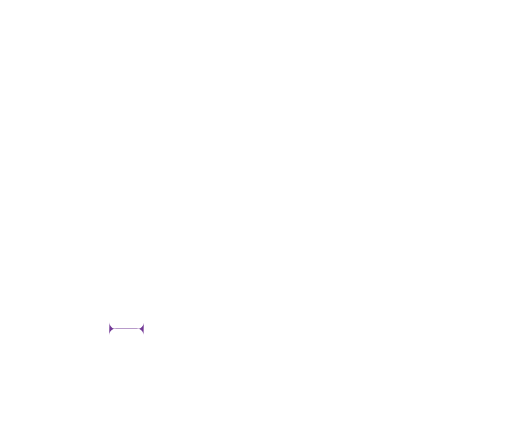
t = 0.00 s
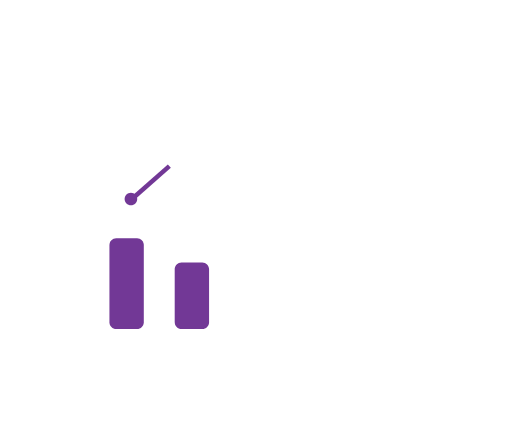
t = 0.83 s
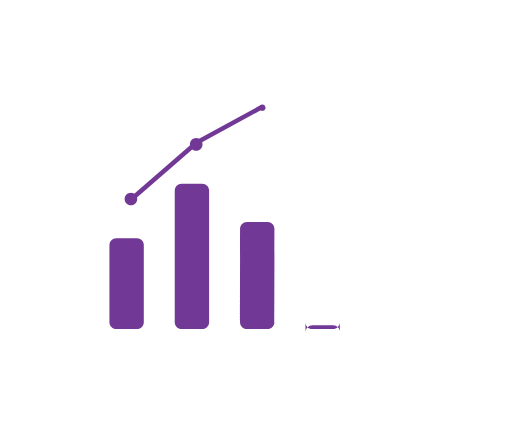
t = 1.67 s
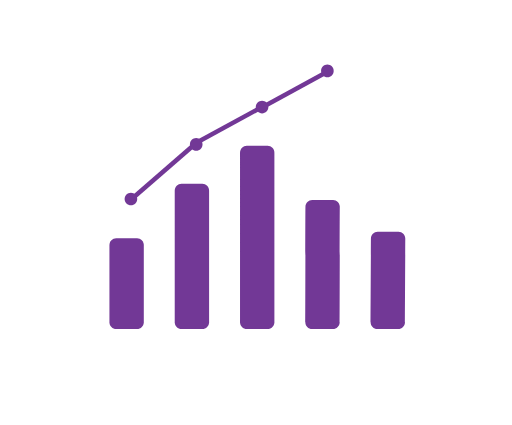
t = 2.50 s
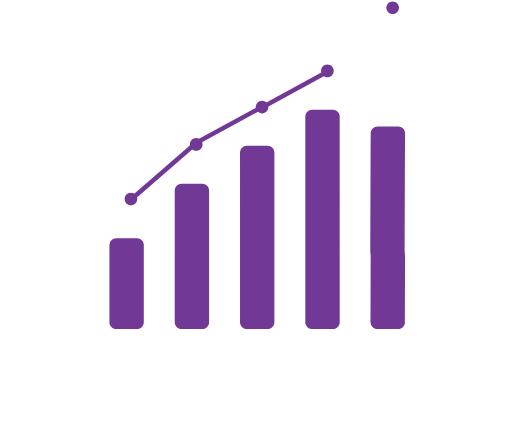
t = 3.33 s
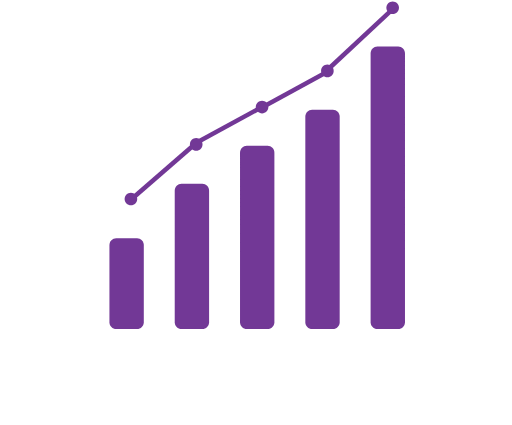
t = 4.17 s

The animated SVG that drew these frames (rendered in a browser with its animation timeline set to each time). Animation: 27 SMIL elements (animate=22,animateTransform=5); one cycle of 5.00 s, repeats indefinitely.

<svg fill="none" height="100%" width="100%" viewBox="0 0 112 93" xmlns:xlink="http://www.w3.org/1999/xlink" xmlns="http://www.w3.org/2000/svg"><g transform="matrix(1,0,0,1,73.951,26.313)" visibility="hidden" id="i0"><g id="i1" transform="matrix(1,0,0,1,19.551,63.49)"><path fill="#d0021b" d="M0.001,3.016C10.661,3.016,19.301,1.665,19.301,0C19.301,-1.665,10.661,-3.015,0.001,-3.015C-10.659,-3.015,-19.301,-1.665,-19.301,0C-19.301,1.665,-10.659,3.016,0.001,3.016Z" /></g><g id="i2" transform="matrix(1,0,0,1,31.553,29.332)"><path fill="#57b894" d="M-0.66,1.833C-0.377,1.937,-0.073,1.973,0.227,1.938C0.527,1.903,0.814,1.799,1.067,1.635C1.319,1.47,1.529,1.249,1.682,0.988C1.835,0.728,1.926,0.437,1.947,0.135C1.967,-0.167,1.918,-0.47,1.803,-0.749C1.688,-1.028,1.509,-1.276,1.281,-1.475C1.053,-1.673,0.783,-1.815,0.491,-1.891C0.199,-1.966,-0.105,-1.973,-0.401,-1.909C-0.401,-1.909,-0.351,-0.905,-0.351,-0.905C-0.351,-0.905,-0.826,-1.766,-0.826,-1.766C-1.291,-1.547,-1.65,-1.151,-1.825,-0.667C-1.887,-0.497,-1.925,-0.319,-1.936,-0.139C-1.967,0.284,-1.858,0.705,-1.628,1.061C-1.397,1.417,-1.057,1.688,-0.66,1.833Z" /></g><g id="i3" transform="matrix(1,0,0,1,34.741,34.257)"><path stroke-miterlimit="10" stroke-width="1" stroke="#7ff7c3" d="M-1.503,8.553C-1.67,7.699,-0.945,6.944,-0.23,6.451C0.486,5.959,1.323,5.475,1.568,4.639C1.92,3.439,0.874,2.341,0.06,1.393C-0.544,0.69,-1.065,-0.084,-1.486,-0.91C-1.67,-1.234,-1.795,-1.588,-1.857,-1.956C-1.92,-2.488,-1.749,-3.018,-1.577,-3.525C-1.006,-5.217,-0.395,-6.891,0.258,-8.553" /></g><g id="i4" transform="matrix(1,0,0,1,34.829,26.027)"><path fill="#57b894" d="M-1.828,-0.671C-1.718,-0.979,-1.53,-1.252,-1.285,-1.469C-1.04,-1.685,-0.745,-1.837,-0.428,-1.908C-0.428,-1.908,-0.268,-0.954,-0.268,-0.954C-0.268,-0.954,0.029,-1.956,0.029,-1.956C0.443,-1.95,0.843,-1.812,1.172,-1.564C1.502,-1.315,1.744,-0.968,1.863,-0.572C1.983,-0.177,1.975,0.248,1.839,0.639C1.703,1.029,1.445,1.365,1.107,1.6C0.767,1.835,0.36,1.956,-0.053,1.945C-0.464,1.934,-0.861,1.791,-1.188,1.538C-1.515,1.285,-1.752,0.935,-1.867,0.538C-1.982,0.141,-1.97,-0.282,-1.828,-0.671Z" /></g><g id="i5" transform="matrix(1,0,0,1,35.146,33.853)"><path fill="#57b894" d="M-0.688,1.816C-0.239,1.979,0.254,1.971,0.699,1.794C1.142,1.616,1.505,1.28,1.719,0.851C1.932,0.422,1.98,-0.071,1.854,-0.533C1.728,-0.995,1.437,-1.395,1.036,-1.656C1.036,-1.656,0.807,-0.885,0.807,-0.885C0.807,-0.885,0.645,-1.85,0.645,-1.85C0.644,-1.851,0.642,-1.851,0.641,-1.852C0.4,-1.939,0.144,-1.978,-0.111,-1.967C-0.366,-1.955,-0.616,-1.895,-0.848,-1.786C-1.08,-1.677,-1.289,-1.525,-1.46,-1.335C-1.633,-1.146,-1.766,-0.925,-1.854,-0.684C-1.941,-0.444,-1.979,-0.188,-1.967,0.068C-1.957,0.324,-1.895,0.577,-1.788,0.808C-1.679,1.041,-1.526,1.249,-1.337,1.421C-1.149,1.594,-0.928,1.729,-0.688,1.816Z" /></g><g id="i6" transform="matrix(1,0,0,1,34.361,38.553)"><path fill="#57b894" d="M-1.929,0.356C-1.852,0.796,-1.626,1.197,-1.288,1.49C-0.951,1.784,-0.524,1.952,-0.077,1.967C0.368,1.982,0.805,1.843,1.161,1.573C1.517,1.303,1.769,0.918,1.877,0.484C1.983,0.049,1.937,-0.409,1.747,-0.813C1.557,-1.217,1.233,-1.544,0.831,-1.739C0.429,-1.933,-0.027,-1.982,-0.461,-1.879C-0.896,-1.776,-1.281,-1.527,-1.554,-1.172C-1.554,-1.172,-0.687,0.136,-0.687,0.136C-0.687,0.136,-1.87,-0.558,-1.87,-0.558C-1.963,-0.262,-1.983,0.051,-1.929,0.356Z" /></g><g id="i7" transform="matrix(1,0,0,1,34.329,44.051)"><path fill="#656380" d="M-3.793,-0.083C-3.793,-0.083,-2.076,-0.758,-1.559,-1.127C-1.041,-1.497,1.084,-1.937,1.212,-1.346C1.341,-0.753,3.793,1.602,1.853,1.617C-0.085,1.633,-2.651,1.937,-3.168,1.621C-3.685,1.306,-3.793,-0.083,-3.793,-0.083Z" /></g><g id="i8" transform="matrix(1,0,0,1,33.731,44.89)"><path fill="#d0021b" d="M2.487,0.572C0.549,0.588,-2.019,0.891,-2.534,0.575C-2.929,0.335,-3.085,-0.527,-3.138,-0.924C-3.174,-0.923,-3.195,-0.922,-3.195,-0.922C-3.195,-0.922,-3.086,0.467,-2.57,0.782C-2.053,1.097,0.513,0.794,2.452,0.778C3.012,0.773,3.205,0.574,3.195,0.278C3.117,0.457,2.903,0.568,2.487,0.572Z" /></g><g id="i9" transform="matrix(1,0,0,1,30.841,36.451)"><path fill="#a0616a" d="M0.315,-2.759C0.315,-2.759,1.494,1.498,0,2.129C-1.494,2.759,-1.022,-2.601,-1.022,-2.601C-1.022,-2.601,0.315,-2.759,0.315,-2.759Z" /></g><g id="i10" transform="matrix(1,0,0,1,18.81,62.384)"><path fill="#575a89" d="M1.652,-1.419C1.652,-1.419,0.55,-1.498,0.158,-1.262C0.04,-1.192,-0.091,-1.15,-0.227,-1.137C-0.363,-1.123,-0.499,-1.138,-0.628,-1.182C-0.628,-1.182,-2.359,-1.34,-1.73,-0.473C-1.101,0.394,-0.471,0.71,-0.471,1.103C-0.471,1.498,2.124,1.498,2.202,1.103C2.281,0.71,2.359,-1.341,2.202,-1.419C2.045,-1.498,1.652,-1.419,1.652,-1.419Z" /></g><g id="i11" transform="matrix(1,0,0,1,25.022,62.384)"><path fill="#575a89" d="M-1.651,-1.419C-1.651,-1.419,-0.55,-1.498,-0.157,-1.262C-0.04,-1.192,0.092,-1.15,0.228,-1.137C0.363,-1.123,0.5,-1.138,0.629,-1.182C0.629,-1.182,2.359,-1.34,1.73,-0.473C1.101,0.394,0.472,0.71,0.472,1.103C0.472,1.498,-2.123,1.498,-2.202,1.103C-2.28,0.71,-2.359,-1.341,-2.202,-1.419C-2.045,-1.498,-1.651,-1.419,-1.651,-1.419Z" /></g><g id="i12" transform="matrix(1,0,0,1,23.607,46.383)"><path fill="#7ff7c3" d="M-6.369,-13.557C-6.369,-13.557,-6.919,-1.104,-6.604,-0.473C-6.29,0.158,-5.19,10.798,-5.348,11.429C-5.505,12.06,-6.291,14.661,-5.348,15.055C-4.404,15.449,-2.359,15.055,-2.359,15.055C-2.359,15.055,-1.808,11.902,-2.044,10.247C-2.28,8.591,-2.359,1.655,-2.359,1.655C-2.359,1.655,-0.786,-5.596,-0.786,-5.596C-0.786,-5.596,-0.236,1.261,-0.236,1.261C-0.236,1.261,-0.079,10.641,-1.18,12.533C-2.281,14.424,-0.786,15.213,-0.786,15.213C-0.786,15.213,2.201,15.607,2.516,15.528C2.83,15.449,2.279,12.376,2.516,11.035C2.752,9.695,3.303,2.207,3.775,0.394C4.247,-1.418,6.92,-11.508,4.954,-13.557C2.988,-15.607,-6.369,-13.557,-6.369,-13.557Z" /></g><g id="i13" transform="matrix(1,0,0,1,22.978,4.922)"><path fill="#a0616a" d="M0,2.759C1.521,2.759,2.752,1.524,2.752,0C2.752,-1.523,1.521,-2.759,0,-2.759C-1.52,-2.759,-2.752,-1.523,-2.752,0C-2.752,1.524,-1.52,2.759,0,2.759Z" /></g><g id="i14" transform="matrix(1,0,0,1,23.135,8.036)"><path fill="#a0616a" d="M-2.202,-1.853C-2.202,-1.853,-1.73,1.932,-1.967,2.01C-2.202,2.089,2.202,2.01,2.202,2.01C2.202,2.01,1.337,-0.276,2.202,-2.089C2.202,-2.089,-2.202,-1.853,-2.202,-1.853Z" /></g><g id="i15" transform="matrix(1,0,0,1,23.098,8.594)"><path fill="#d0021b" d="M-2.165,0.664C-2.165,0.664,-0.248,-1.228,2.018,0.664C2.018,0.664,2.165,1.228,2.165,1.228C2.165,1.228,0.982,1.216,0.982,1.216C0.982,1.216,-2.165,1.216,-2.165,1.216C-2.165,1.216,-2.165,0.664,-2.165,0.664Z" /></g><g id="i16" transform="matrix(1,0,0,1,23.135,21.47)"><path fill="#575a89" d="M7.156,11.986C6.973,12.022,6.529,12.097,5.949,12.186C4.016,12.478,0.593,12.922,0.471,12.618C0.314,12.223,-0.236,10.805,-0.629,11.435C-1.022,12.066,-0.786,12.618,-2.438,12.697C-3.561,12.751,-5.195,12.585,-6.099,12.325C-6.524,12.203,-6.787,12.06,-6.762,11.909C-6.684,11.435,-5.819,2.45,-5.819,1.583C-5.819,0.716,-5.504,-3.462,-5.504,-3.462C-5.504,-3.462,-7.764,-7.919,-7.764,-7.919C-7.764,-7.919,-7.942,-8.271,-7.942,-8.271C-7.942,-8.271,-7.706,-9.138,-6.998,-9.296C-6.29,-9.453,-2.909,-11.424,-2.909,-11.424C-2.909,-11.424,-2.201,-12.528,-0.865,-12.449C0.471,-12.37,0.786,-12.922,2.594,-11.424C2.594,-11.424,4.797,-10.478,5.583,-10.005C6.369,-9.532,7.234,-9.531,7.313,-8.743C7.329,-8.585,7.243,-8.281,7.095,-7.895C6.557,-6.483,5.196,-3.983,4.983,-3.594C4.965,-3.56,4.954,-3.542,4.954,-3.542C4.954,-3.542,4.913,-2.124,4.956,-0.465C4.956,-0.465,4.956,-0.46,4.956,-0.46C4.999,1.132,5.118,2.945,5.426,3.947C6.054,5.997,7.942,11.829,7.156,11.986Z" /></g><g id="i17" transform="matrix(1,0,0,1,23.001,4.25)"><path fill="#7ff7c3" d="M3.55,-0.46C3.494,-0.711,3.389,-0.948,3.238,-1.157C3.179,-1.733,2.987,-2.288,2.678,-2.778C2.557,-3.007,2.385,-3.206,2.176,-3.359C1.936,-3.498,1.662,-3.566,1.386,-3.557C1.335,-3.557,1.245,-3.542,1.164,-3.538C1.112,-3.555,1.06,-3.569,1.007,-3.583C0.976,-3.651,0.915,-3.851,0.899,-3.837C0.899,-3.837,0.669,-3.654,0.669,-3.654C0.572,-3.671,0.475,-3.684,0.377,-3.695C0.341,-3.796,0.306,-3.898,0.27,-4C0.212,-3.909,0.161,-3.814,0.118,-3.715C0.022,-3.72,-0.076,-3.721,-0.174,-3.72C-0.174,-3.72,-0.369,-3.907,-0.369,-3.907C-0.38,-3.855,-0.407,-3.807,-0.445,-3.77C-0.483,-3.732,-0.531,-3.707,-0.584,-3.696C-0.674,-3.687,-0.762,-3.675,-0.851,-3.661C-0.859,-3.661,-0.866,-3.661,-0.873,-3.661C-1.353,-3.673,-1.87,-3.694,-2.271,-3.43C-2.459,-3.301,-2.612,-3.127,-2.716,-2.924C-2.765,-2.891,-2.814,-2.857,-2.862,-2.822C-3.023,-2.712,-3.163,-2.573,-3.274,-2.413C-3.354,-2.274,-3.416,-2.126,-3.456,-1.97C-3.609,-1.503,-3.68,-1.013,-3.666,-0.522C-3.649,-0.026,-3.463,0.448,-3.138,0.821C-2.932,1.042,-2.671,1.206,-2.465,1.428C-2.04,1.884,-1.961,2.519,-1.597,3.002C-1.214,3.512,-0.512,3.848,0.103,3.944C0.473,4,0.85,3.982,1.213,3.892C1.576,3.801,1.917,3.639,2.218,3.415C2.363,3.314,2.485,3.186,2.578,3.037C2.792,2.666,2.701,2.201,2.78,1.78C2.93,0.993,3.68,0.332,3.55,-0.46Z" /></g><g id="i18" transform="matrix(1,0,0,1,15.744,36.689)"><path fill="#a0616a" d="M0.315,-2.759C0.315,-2.759,1.494,1.497,0,2.128C-1.494,2.759,-1.022,-2.602,-1.022,-2.602C-1.022,-2.602,0.315,-2.759,0.315,-2.759Z" /></g><g id="i19" transform="matrix(1,0,0,1,16.776,23.496)"><path fill="#d0021b" d="M0.697,0.774C0.697,0.774,0.181,8.448,0.26,10.297C-0.164,10.175,-0.428,10.033,-0.403,9.881C-0.324,9.408,0.541,0.422,0.541,-0.445C0.541,-1.312,0.855,-5.489,0.855,-5.489C0.855,-5.489,-1.405,-9.947,-1.405,-9.947C-1.368,-10.167,-1.347,-10.297,-1.347,-10.297C-1.347,-10.297,-0.206,-7.893,-0.206,-7.893C-0.206,-7.893,1.406,-7.46,1.406,-7.46C1.406,-7.46,0.697,0.774,0.697,0.774Z" /></g><g id="i20" transform="matrix(1,0,0,1,15.429,23.84)"><path fill="#575a89" d="M0.314,-11.114C0.314,-11.114,-0.236,-10.641,-0.236,-10.641C-0.236,-10.641,-0.944,-6.464,-0.865,-5.439C-0.787,-4.414,-2.516,11.114,-1.179,11.114C0.157,11.114,1.651,10.878,1.416,10.326C1.179,9.774,1.808,0.43,1.808,0.43C1.808,0.43,2.516,-7.803,2.516,-7.803C2.516,-7.803,0.314,-11.114,0.314,-11.114Z" /></g><g id="i21" transform="matrix(1,0,0,1,29.175,15.183)"><path fill="#d0021b" d="M1.056,-1.608C0.518,-0.196,-0.843,2.304,-1.056,2.693C-1.05,1.685,-1.047,0.972,-1.047,0.972C-1.047,0.972,0.605,-2.418,0.605,-2.418C0.605,-2.418,0.958,-2.693,0.958,-2.693C0.958,-2.693,0.996,-2.276,1.056,-1.608Z" /></g><g id="i22" transform="matrix(1,0,0,1,29.253,27.332)"><path fill="#d0021b" d="M1.039,6.124C0.856,6.16,0.412,6.234,-0.168,6.323C-0.47,4.091,-1.274,-2.328,-1.224,-2.934C-1.198,-3.231,-1.177,-4.703,-1.16,-6.323C-1.118,-4.732,-0.999,-2.918,-0.691,-1.916C-0.063,0.134,1.825,5.967,1.039,6.124Z" /></g><g id="i23" transform="matrix(1,0,0,1,30.172,23.485)"><path fill="#575a89" d="M-0.904,-11.311C-0.904,-11.311,0.277,-10.996,0.277,-10.996C0.277,-10.996,1.062,-2.247,1.141,-0.749C1.22,0.749,2.163,9.971,2.006,10.365C1.849,10.759,-0.59,11.311,-0.669,10.917C-0.747,10.522,-1.889,1.63,-1.829,0.913C-1.768,0.197,-2.163,-7.212,-2.163,-7.212C-2.163,-7.212,-0.904,-11.311,-0.904,-11.311Z" /></g></g><g transform="matrix(1,0,0,1,24.869,36.818)" visibility="hidden" id="i24"><g id="i23" transform="matrix(1,0,0,1,33.087,17.682)"><path fill="#d0021b" d="M-32.837,17.432C-32.837,17.432,8.836,-17.432,32.837,17.432C32.837,17.432,-32.837,17.432,-32.837,17.432Z" /></g></g><g transform="matrix(1,0,0,1,19.815,8.575)" visibility="hidden" id="i25"><animate repeatCount="indefinite" begin="0s" calcMode="discrete" dur="5s" values="hidden; visible; visible" keyTimes="0; 0.06; 1" attributeName="visibility" /><g id="i23" transform="matrix(1,0,0,1,31.139,23.419)"><path d="M-22.326,11.794C-22.326,11.794,-22.174,11.456,-22.174,11.456" stroke-miterlimit="10" stroke-width="1" stroke="#723896"><animate repeatCount="indefinite" attributeName="d" dur="5s" begin="0s" calcMode="spline" values="M-22.326,11.794C-22.326,11.794,-22.174,11.456,-22.174,11.456; M-22.326,11.794C-22.326,11.794,-22.174,11.456,-22.174,11.456; M-22.341,11.734C-22.341,11.734,-8.23,-0.519,-8.23,-0.519; M-22.341,11.734C-22.341,11.734,-8.23,-0.519,-8.23,-0.519" keyTimes="0; 0.06; 0.24; 1" keySplines="0 0 1 1; 0 0 1 1; 0 0 1 1" fill="freeze" /></path></g></g><g transform="matrix(1,0,0,1,31.815,-2.425)" visibility="hidden" id="i26"><animate repeatCount="indefinite" begin="0s" calcMode="discrete" dur="5s" values="hidden; visible; visible" keyTimes="0; 0.22; 1" attributeName="visibility" /><g id="i23" transform="matrix(0.989,0,0,0.999,31.139,23.419)"><path d="M-20.326,10.544C-20.326,10.544,-20.299,10.331,-20.299,10.331C-20.299,10.331,-20.326,10.544,-20.326,10.544Z" stroke-miterlimit="10" stroke-width="1" stroke="#723896"><animate repeatCount="indefinite" attributeName="d" dur="5s" begin="0s" calcMode="spline" values="M-20.326,10.544C-20.326,10.544,-20.299,10.331,-20.299,10.331C-20.299,10.331,-20.326,10.544,-20.326,10.544Z; M-20.326,10.544C-20.326,10.544,-20.299,10.331,-20.299,10.331C-20.299,10.331,-20.326,10.544,-20.326,10.544Z; M-20.219,10.234C-20.219,10.234,-5.64,2.383,-5.64,2.383; M-20.219,10.234C-20.219,10.234,-5.64,2.383,-5.64,2.383" keyTimes="0; 0.22; 0.4; 1" keySplines="0 0 1 1; 0 0 1 1; 0 0 1 1" fill="freeze" /></path></g></g><g transform="matrix(1,0,0,1,31.815,-2.425)" visibility="hidden" id="i27"><animate repeatCount="indefinite" begin="0s" calcMode="discrete" dur="5s" values="hidden; visible; visible" keyTimes="0; 0.4; 1" attributeName="visibility" /><g id="i23" transform="matrix(0.989,0,0,0.999,45.976,15.427)"><path d="M-20.326,10.544C-20.326,10.544,-20.299,10.331,-20.299,10.331C-20.299,10.331,-20.326,10.544,-20.326,10.544Z" stroke-miterlimit="10" stroke-width="1" stroke="#723896"><animate repeatCount="indefinite" attributeName="d" dur="5s" begin="0s" calcMode="spline" values="M-20.326,10.544C-20.326,10.544,-20.299,10.331,-20.299,10.331C-20.299,10.331,-20.326,10.544,-20.326,10.544Z; M-20.326,10.544C-20.326,10.544,-20.299,10.331,-20.299,10.331C-20.299,10.331,-20.326,10.544,-20.326,10.544Z; M-20.219,10.234C-20.219,10.234,-5.64,2.383,-5.64,2.383; M-20.219,10.234C-20.219,10.234,-5.64,2.383,-5.64,2.383" keyTimes="0; 0.4; 0.58; 1" keySplines="0 0 1 1; 0 0 1 1; 0 0 1 1" fill="freeze" /></path></g></g><g transform="matrix(1,0,0,1,45.815,-10.425)" visibility="hidden" id="i28"><animate repeatCount="indefinite" begin="0s" calcMode="discrete" dur="5s" values="hidden; visible; visible" keyTimes="0; 0.6; 1" attributeName="visibility" /><g id="i23" transform="matrix(0.989,0,0,0.999,45.976,15.427)"><path d="M-20.326,10.544C-20.326,10.544,-20.299,10.331,-20.299,10.331C-20.299,10.331,-20.326,10.544,-20.326,10.544Z" stroke-miterlimit="10" stroke-width="1" stroke="#723896"><animate repeatCount="indefinite" attributeName="d" dur="5s" begin="0s" calcMode="spline" values="M-20.326,10.544C-20.326,10.544,-20.299,10.331,-20.299,10.331C-20.299,10.331,-20.326,10.544,-20.326,10.544Z; M-20.326,10.544C-20.326,10.544,-20.299,10.331,-20.299,10.331C-20.299,10.331,-20.326,10.544,-20.326,10.544Z; M-20.219,10.171C-20.219,10.171,-5.893,-3.06,-5.893,-3.06; M-20.219,10.171C-20.219,10.171,-5.893,-3.06,-5.893,-3.06" keyTimes="0; 0.6; 0.78; 1" keySplines="0 0 1 1; 0 0 1 1; 0 0 1 1" fill="freeze" /></path></g></g><g transform="matrix(-0.757,0,0,12.967,58.407,-414.319)" visibility="hidden" id="i29"><animate repeatCount="indefinite" begin="0s" calcMode="discrete" dur="5s" values="hidden; visible; visible" keyTimes="0; 0.533; 1" attributeName="visibility" /></g><g transform="matrix(1,0,0,1,80.831,9.932)" visibility="hidden" id="i30"><animate repeatCount="indefinite" begin="0s" calcMode="discrete" dur="5s" values="hidden; visible; visible" keyTimes="0; 0.347; 1" attributeName="visibility" /><g id="i23" transform="matrix(1,0,0,1,4.009,31.156)"><path d="M2.381,30.844C2.381,30.844,-2.169,30.844,-2.169,30.844C-2.989,30.844,-3.654,31.511,-3.654,32.333C-3.654,32.333,-3.76,29.417,-3.76,29.417C-3.76,30.239,-3.095,30.906,-2.275,30.906C-2.275,30.906,2.276,30.906,2.276,30.906C3.096,30.906,3.76,30.239,3.76,29.417C3.76,29.417,3.865,32.333,3.865,32.333C3.865,31.511,3.201,30.844,2.381,30.844Z" fill="#723896"><animate repeatCount="indefinite" attributeName="d" dur="5s" begin="0s" calcMode="spline" values="M2.381,30.844C2.381,30.844,-2.169,30.844,-2.169,30.844C-2.989,30.844,-3.654,31.511,-3.654,32.333C-3.654,32.333,-3.76,29.417,-3.76,29.417C-3.76,30.239,-3.095,30.906,-2.275,30.906C-2.275,30.906,2.276,30.906,2.276,30.906C3.096,30.906,3.76,30.239,3.76,29.417C3.76,29.417,3.865,32.333,3.865,32.333C3.865,31.511,3.201,30.844,2.381,30.844Z; M2.381,30.844C2.381,30.844,-2.169,30.844,-2.169,30.844C-2.989,30.844,-3.654,31.511,-3.654,32.333C-3.654,32.333,-3.76,29.417,-3.76,29.417C-3.76,30.239,-3.095,30.906,-2.275,30.906C-2.275,30.906,2.276,30.906,2.276,30.906C3.096,30.906,3.76,30.239,3.76,29.417C3.76,29.417,3.865,32.333,3.865,32.333C3.865,31.511,3.201,30.844,2.381,30.844Z; M2.276,-30.906C2.276,-30.906,-2.275,-30.906,-2.275,-30.906C-3.095,-30.906,-3.76,-30.239,-3.76,-29.417C-3.76,-29.417,-3.76,29.417,-3.76,29.417C-3.76,30.239,-3.095,30.906,-2.275,30.906C-2.275,30.906,2.276,30.906,2.276,30.906C3.096,30.906,3.76,30.239,3.76,29.417C3.76,29.417,3.76,-29.417,3.76,-29.417C3.76,-30.239,3.096,-30.906,2.276,-30.906Z; M2.276,-30.906C2.276,-30.906,-2.275,-30.906,-2.275,-30.906C-3.095,-30.906,-3.76,-30.239,-3.76,-29.417C-3.76,-29.417,-3.76,29.417,-3.76,29.417C-3.76,30.239,-3.095,30.906,-2.275,30.906C-2.275,30.906,2.276,30.906,2.276,30.906C3.096,30.906,3.76,30.239,3.76,29.417C3.76,29.417,3.76,-29.417,3.76,-29.417C3.76,-30.239,3.096,-30.906,2.276,-30.906Z" keyTimes="0; 0.346667; 0.793333; 1" keySplines="0 0 1 1; 0 0 1 1; 0 0 1 1" fill="freeze" /></path></g></g><g transform="matrix(1,0,0,1,66.543,23.752)" visibility="hidden" id="i31"><animate repeatCount="indefinite" begin="0s" calcMode="discrete" dur="5s" values="hidden; visible; visible" keyTimes="0; 0.327; 1" attributeName="visibility" /><g id="i23" transform="matrix(1,0,0,1,4.01,24.247)"><path d="M2.343,24.254C2.343,24.254,-2.207,24.254,-2.207,24.254C-3.027,24.254,-3.692,24.921,-3.692,25.743C-3.692,25.743,-3.759,22.508,-3.759,22.508C-3.759,23.33,-3.095,23.997,-2.275,23.997C-2.275,23.997,2.275,23.997,2.275,23.997C3.095,23.997,3.759,23.33,3.759,22.508C3.759,22.508,3.827,25.743,3.827,25.743C3.827,24.921,3.163,24.254,2.343,24.254Z" fill="#723896"><animate repeatCount="indefinite" attributeName="d" dur="5s" begin="0s" calcMode="spline" values="M2.343,24.254C2.343,24.254,-2.207,24.254,-2.207,24.254C-3.027,24.254,-3.692,24.921,-3.692,25.743C-3.692,25.743,-3.759,22.508,-3.759,22.508C-3.759,23.33,-3.095,23.997,-2.275,23.997C-2.275,23.997,2.275,23.997,2.275,23.997C3.095,23.997,3.759,23.33,3.759,22.508C3.759,22.508,3.827,25.743,3.827,25.743C3.827,24.921,3.163,24.254,2.343,24.254Z; M2.343,24.254C2.343,24.254,-2.207,24.254,-2.207,24.254C-3.027,24.254,-3.692,24.921,-3.692,25.743C-3.692,25.743,-3.759,22.508,-3.759,22.508C-3.759,23.33,-3.095,23.997,-2.275,23.997C-2.275,23.997,2.275,23.997,2.275,23.997C3.095,23.997,3.759,23.33,3.759,22.508C3.759,22.508,3.827,25.743,3.827,25.743C3.827,24.921,3.163,24.254,2.343,24.254Z; M2.275,-23.997C2.275,-23.997,-2.275,-23.997,-2.275,-23.997C-3.095,-23.997,-3.759,-23.329,-3.759,-22.507C-3.759,-22.507,-3.759,22.508,-3.759,22.508C-3.759,23.33,-3.095,23.997,-2.275,23.997C-2.275,23.997,2.275,23.997,2.275,23.997C3.095,23.997,3.759,23.33,3.759,22.508C3.759,22.508,3.759,-22.507,3.759,-22.507C3.759,-23.329,3.095,-23.997,2.275,-23.997Z; M2.275,-23.997C2.275,-23.997,-2.275,-23.997,-2.275,-23.997C-3.095,-23.997,-3.759,-23.329,-3.759,-22.507C-3.759,-22.507,-3.759,22.508,-3.759,22.508C-3.759,23.33,-3.095,23.997,-2.275,23.997C-2.275,23.997,2.275,23.997,2.275,23.997C3.095,23.997,3.759,23.33,3.759,22.508C3.759,22.508,3.759,-22.507,3.759,-22.507C3.759,-23.329,3.095,-23.997,2.275,-23.997Z" keyTimes="0; 0.326667; 0.62; 1" keySplines="0 0 1 1; 0 0 1 1; 0 0 1 1" fill="freeze" /></path></g></g><g transform="matrix(1,0,0,1,52.254,31.667)" visibility="hidden" id="i32"><animate repeatCount="indefinite" begin="0s" calcMode="discrete" dur="5s" values="hidden; visible; visible" keyTimes="0; 0.2; 1" attributeName="visibility" /><g id="i23" transform="matrix(1,0,0,1,4.01,20.289)"><path d="M2.304,20.461C2.304,20.461,-2.245,20.461,-2.245,20.461C-3.066,20.461,-3.731,21.128,-3.731,21.95C-3.731,21.95,-3.76,18.549,-3.76,18.549C-3.76,19.372,-3.095,20.039,-2.274,20.039C-2.274,20.039,2.275,20.039,2.275,20.039C3.095,20.039,3.76,19.372,3.76,18.549C3.76,18.549,3.789,21.95,3.789,21.95C3.789,21.128,3.124,20.461,2.304,20.461Z" fill="#723896"><animate repeatCount="indefinite" attributeName="d" dur="5s" begin="0s" calcMode="spline" values="M2.304,20.461C2.304,20.461,-2.245,20.461,-2.245,20.461C-3.066,20.461,-3.731,21.128,-3.731,21.95C-3.731,21.95,-3.76,18.549,-3.76,18.549C-3.76,19.372,-3.095,20.039,-2.274,20.039C-2.274,20.039,2.275,20.039,2.275,20.039C3.095,20.039,3.76,19.372,3.76,18.549C3.76,18.549,3.789,21.95,3.789,21.95C3.789,21.128,3.124,20.461,2.304,20.461Z; M2.304,20.461C2.304,20.461,-2.245,20.461,-2.245,20.461C-3.066,20.461,-3.731,21.128,-3.731,21.95C-3.731,21.95,-3.76,18.549,-3.76,18.549C-3.76,19.372,-3.095,20.039,-2.274,20.039C-2.274,20.039,2.275,20.039,2.275,20.039C3.095,20.039,3.76,19.372,3.76,18.549C3.76,18.549,3.789,21.95,3.789,21.95C3.789,21.128,3.124,20.461,2.304,20.461Z; M2.275,-20.039C2.275,-20.039,-2.274,-20.039,-2.274,-20.039C-3.095,-20.039,-3.76,-19.372,-3.76,-18.55C-3.76,-18.55,-3.76,18.549,-3.76,18.549C-3.76,19.372,-3.095,20.039,-2.274,20.039C-2.274,20.039,2.275,20.039,2.275,20.039C3.095,20.039,3.76,19.372,3.76,18.549C3.76,18.549,3.76,-18.55,3.76,-18.55C3.76,-19.372,3.095,-20.039,2.275,-20.039Z; M2.275,-20.039C2.275,-20.039,-2.274,-20.039,-2.274,-20.039C-3.095,-20.039,-3.76,-19.372,-3.76,-18.55C-3.76,-18.55,-3.76,18.549,-3.76,18.549C-3.76,19.372,-3.095,20.039,-2.274,20.039C-2.274,20.039,2.275,20.039,2.275,20.039C3.095,20.039,3.76,19.372,3.76,18.549C3.76,18.549,3.76,-18.55,3.76,-18.55C3.76,-19.372,3.095,-20.039,2.275,-20.039Z" keyTimes="0; 0.2; 0.426667; 1" keySplines="0 0 1 1; 0 0 1 1; 0 0 1 1" fill="freeze" /></path></g></g><g transform="matrix(1,0,0,1,37.966,39.958)" visibility="hidden" id="i33"><animate repeatCount="indefinite" begin="0s" calcMode="discrete" dur="5s" values="hidden; visible; visible" keyTimes="0; 0.087; 1" attributeName="visibility" /><g id="i23" transform="matrix(1,0,0,1,4.01,16.143)"><path d="M2.266,16.107C2.266,16.107,-2.284,16.107,-2.284,16.107C-3.104,16.107,-3.769,16.774,-3.769,17.596C-3.769,17.596,-3.76,14.404,-3.76,14.404C-3.76,15.226,-3.095,15.893,-2.275,15.893C-2.275,15.893,2.275,15.893,2.275,15.893C3.095,15.893,3.76,15.226,3.76,14.404C3.76,14.404,3.751,17.596,3.751,17.596C3.751,16.774,3.086,16.107,2.266,16.107Z" fill="#723896"><animate repeatCount="indefinite" attributeName="d" dur="5s" begin="0s" calcMode="spline" values="M2.266,16.107C2.266,16.107,-2.284,16.107,-2.284,16.107C-3.104,16.107,-3.769,16.774,-3.769,17.596C-3.769,17.596,-3.76,14.404,-3.76,14.404C-3.76,15.226,-3.095,15.893,-2.275,15.893C-2.275,15.893,2.275,15.893,2.275,15.893C3.095,15.893,3.76,15.226,3.76,14.404C3.76,14.404,3.751,17.596,3.751,17.596C3.751,16.774,3.086,16.107,2.266,16.107Z; M2.266,16.107C2.266,16.107,-2.284,16.107,-2.284,16.107C-3.104,16.107,-3.769,16.774,-3.769,17.596C-3.769,17.596,-3.76,14.404,-3.76,14.404C-3.76,15.226,-3.095,15.893,-2.275,15.893C-2.275,15.893,2.275,15.893,2.275,15.893C3.095,15.893,3.76,15.226,3.76,14.404C3.76,14.404,3.751,17.596,3.751,17.596C3.751,16.774,3.086,16.107,2.266,16.107Z; M2.275,-15.893C2.275,-15.893,-2.275,-15.893,-2.275,-15.893C-3.095,-15.893,-3.76,-15.226,-3.76,-14.404C-3.76,-14.404,-3.76,14.404,-3.76,14.404C-3.76,15.226,-3.095,15.893,-2.275,15.893C-2.275,15.893,2.275,15.893,2.275,15.893C3.095,15.893,3.76,15.226,3.76,14.404C3.76,14.404,3.76,-14.404,3.76,-14.404C3.76,-15.226,3.095,-15.893,2.275,-15.893Z; M2.275,-15.893C2.275,-15.893,-2.275,-15.893,-2.275,-15.893C-3.095,-15.893,-3.76,-15.226,-3.76,-14.404C-3.76,-14.404,-3.76,14.404,-3.76,14.404C-3.76,15.226,-3.095,15.893,-2.275,15.893C-2.275,15.893,2.275,15.893,2.275,15.893C3.095,15.893,3.76,15.226,3.76,14.404C3.76,14.404,3.76,-14.404,3.76,-14.404C3.76,-15.226,3.095,-15.893,2.275,-15.893Z" keyTimes="0; 0.086667; 0.26; 1" keySplines="0 0 1 1; 0 0 1 1; 0 0 1 1" fill="freeze" /></path></g></g><g transform="matrix(1,0,0,1,23.678,51.894)" id="i34"><g id="i23" transform="matrix(1,0,0,1,4.01,10.175)"><path d="M2.228,9.825C2.228,9.825,-2.322,9.825,-2.322,9.825C-3.142,9.825,-3.807,10.492,-3.807,11.314C-3.807,11.314,-3.76,8.436,-3.76,8.436C-3.76,9.259,-3.095,9.926,-2.275,9.926C-2.275,9.926,2.275,9.926,2.275,9.926C3.095,9.926,3.76,9.259,3.76,8.436C3.76,8.436,3.713,11.314,3.713,11.314C3.713,10.492,3.048,9.825,2.228,9.825Z" fill="#723896"><animate repeatCount="indefinite" attributeName="d" dur="5s" begin="0s" calcMode="spline" values="M2.228,9.825C2.228,9.825,-2.322,9.825,-2.322,9.825C-3.142,9.825,-3.807,10.492,-3.807,11.314C-3.807,11.314,-3.76,8.436,-3.76,8.436C-3.76,9.259,-3.095,9.926,-2.275,9.926C-2.275,9.926,2.275,9.926,2.275,9.926C3.095,9.926,3.76,9.259,3.76,8.436C3.76,8.436,3.713,11.314,3.713,11.314C3.713,10.492,3.048,9.825,2.228,9.825Z; M2.275,-9.926C2.275,-9.926,-2.275,-9.926,-2.275,-9.926C-3.095,-9.926,-3.76,-9.258,-3.76,-8.436C-3.76,-8.436,-3.76,8.436,-3.76,8.436C-3.76,9.259,-3.095,9.926,-2.275,9.926C-2.275,9.926,2.275,9.926,2.275,9.926C3.095,9.926,3.76,9.259,3.76,8.436C3.76,8.436,3.76,-8.436,3.76,-8.436C3.76,-9.258,3.095,-9.926,2.275,-9.926Z; M2.275,-9.926C2.275,-9.926,-2.275,-9.926,-2.275,-9.926C-3.095,-9.926,-3.76,-9.258,-3.76,-8.436C-3.76,-8.436,-3.76,8.436,-3.76,8.436C-3.76,9.259,-3.095,9.926,-2.275,9.926C-2.275,9.926,2.275,9.926,2.275,9.926C3.095,9.926,3.76,9.259,3.76,8.436C3.76,8.436,3.76,-8.436,3.76,-8.436C3.76,-9.258,3.095,-9.926,2.275,-9.926Z" keyTimes="0; 0.086667; 1" keySplines="0 0 1 1; 0 0 1 1" fill="freeze" /></path></g></g><g visibility="hidden" id="i35"><animate repeatCount="indefinite" begin="0s" calcMode="discrete" dur="5s" values="hidden; visible; visible" keyTimes="0; 0.613; 1" attributeName="visibility" /><g transform="translate(86.03,1.576)"><g transform="scale(0,0)"><animateTransform repeatCount="indefinite" type="scale" attributeName="transform" dur="5s" begin="0s" calcMode="spline" values="0 0; 0 0; 1 1; 1 1" keyTimes="0; 0.613333; 0.653333; 1" keySplines="0 0 1 1; 0 0 1 1; 0 0 1 1" fill="freeze" /><g transform="translate(-1.754,-1.507)"><g id="i23" transform="matrix(1,0,0,1,1.629,1.632)"><path fill="#723896" d="M0,1.382C0.762,1.382,1.379,0.763,1.379,0C1.379,-0.764,0.762,-1.382,0,-1.382C-0.762,-1.382,-1.379,-0.764,-1.379,0C-1.379,0.763,-0.762,1.382,0,1.382Z" /></g></g></g></g></g><g visibility="hidden" id="i36"><animate repeatCount="indefinite" begin="0s" calcMode="discrete" dur="5s" values="hidden; visible; visible" keyTimes="0; 0.453; 1" attributeName="visibility" /><g transform="translate(71.618,15.396)"><g transform="scale(0,0)"><animateTransform repeatCount="indefinite" type="scale" attributeName="transform" dur="5s" begin="0s" calcMode="spline" values="0 0; 0 0; 1 1; 1 1" keyTimes="0; 0.453333; 0.493333; 1" keySplines="0 0 1 1; 0 0 1 1; 0 0 1 1" fill="freeze" /><g transform="translate(-1.629,-1.507)"><g id="i23" transform="matrix(1,0,0,1,1.629,1.632)"><path fill="#723896" d="M-0.001,1.382C0.761,1.382,1.379,0.763,1.379,0C1.379,-0.763,0.761,-1.382,-0.001,-1.382C-0.762,-1.382,-1.379,-0.763,-1.379,0C-1.379,0.763,-0.762,1.382,-0.001,1.382Z" /></g></g></g></g></g><g visibility="hidden" id="i37"><animate repeatCount="indefinite" begin="0s" calcMode="discrete" dur="5s" values="hidden; visible; visible" keyTimes="0; 0.313; 1" attributeName="visibility" /><g transform="translate(57.455,23.686)"><g transform="scale(0,0)"><animateTransform repeatCount="indefinite" type="scale" attributeName="transform" dur="5s" begin="0s" calcMode="spline" values="0 0; 0 0; 1 1; 1 1" keyTimes="0; 0.313333; 0.353333; 1" keySplines="0 0 1 1; 0 0 1 1; 0 0 1 1" fill="freeze" /><g transform="translate(-1.754,-1.882)"><g id="i23" transform="matrix(1,0,0,1,1.629,1.632)"><path fill="#723896" d="M-0.001,1.382C0.761,1.382,1.378,0.763,1.378,0C1.378,-0.764,0.761,-1.382,-0.001,-1.382C-0.762,-1.382,-1.378,-0.764,-1.378,0C-1.378,0.763,-0.762,1.382,-0.001,1.382Z" /></g></g></g></g></g><g visibility="hidden" id="i38"><animate repeatCount="indefinite" begin="0s" calcMode="discrete" dur="5s" values="hidden; visible; visible" keyTimes="0; 0.18; 1" attributeName="visibility" /><g transform="translate(42.916,31.603)"><g transform="scale(0,0)"><animateTransform repeatCount="indefinite" type="scale" attributeName="transform" dur="5s" begin="0s" calcMode="spline" values="0 0; 0 0; 1 1; 1 1" keyTimes="0; 0.18; 0.22; 1" keySplines="0 0 1 1; 0 0 1 1; 0 0 1 1" fill="freeze" /><g transform="translate(-1.629,-1.632)"><g id="i23" transform="matrix(1,0,0,1,1.629,1.632)"><path fill="#723896" d="M-0.001,1.382C0.76,1.382,1.378,0.763,1.378,0C1.378,-0.764,0.76,-1.382,-0.001,-1.382C-0.762,-1.382,-1.378,-0.764,-1.378,0C-1.378,0.763,-0.762,1.382,-0.001,1.382Z" /></g></g></g></g></g><g id="i39"><g transform="translate(28.378,43.538)"><g transform="scale(0,0)"><animateTransform repeatCount="indefinite" type="scale" attributeName="transform" dur="5s" begin="0s" calcMode="spline" values="0 0; 1 1; 1 1" keyTimes="0; 0.04; 1" keySplines="0 0 1 1; 0 0 1 1" fill="freeze" /><g transform="translate(-1.379,-1.632)"><g id="i23" transform="matrix(1,0,0,1,1.629,1.632)"><path fill="#723896" d="M-0.001,1.382C0.76,1.382,1.378,0.763,1.378,0C1.378,-0.763,0.76,-1.382,-0.001,-1.382C-0.762,-1.382,-1.378,-0.763,-1.378,0C-1.378,0.763,-0.762,1.382,-0.001,1.382Z" /></g></g></g></g></g></svg>
